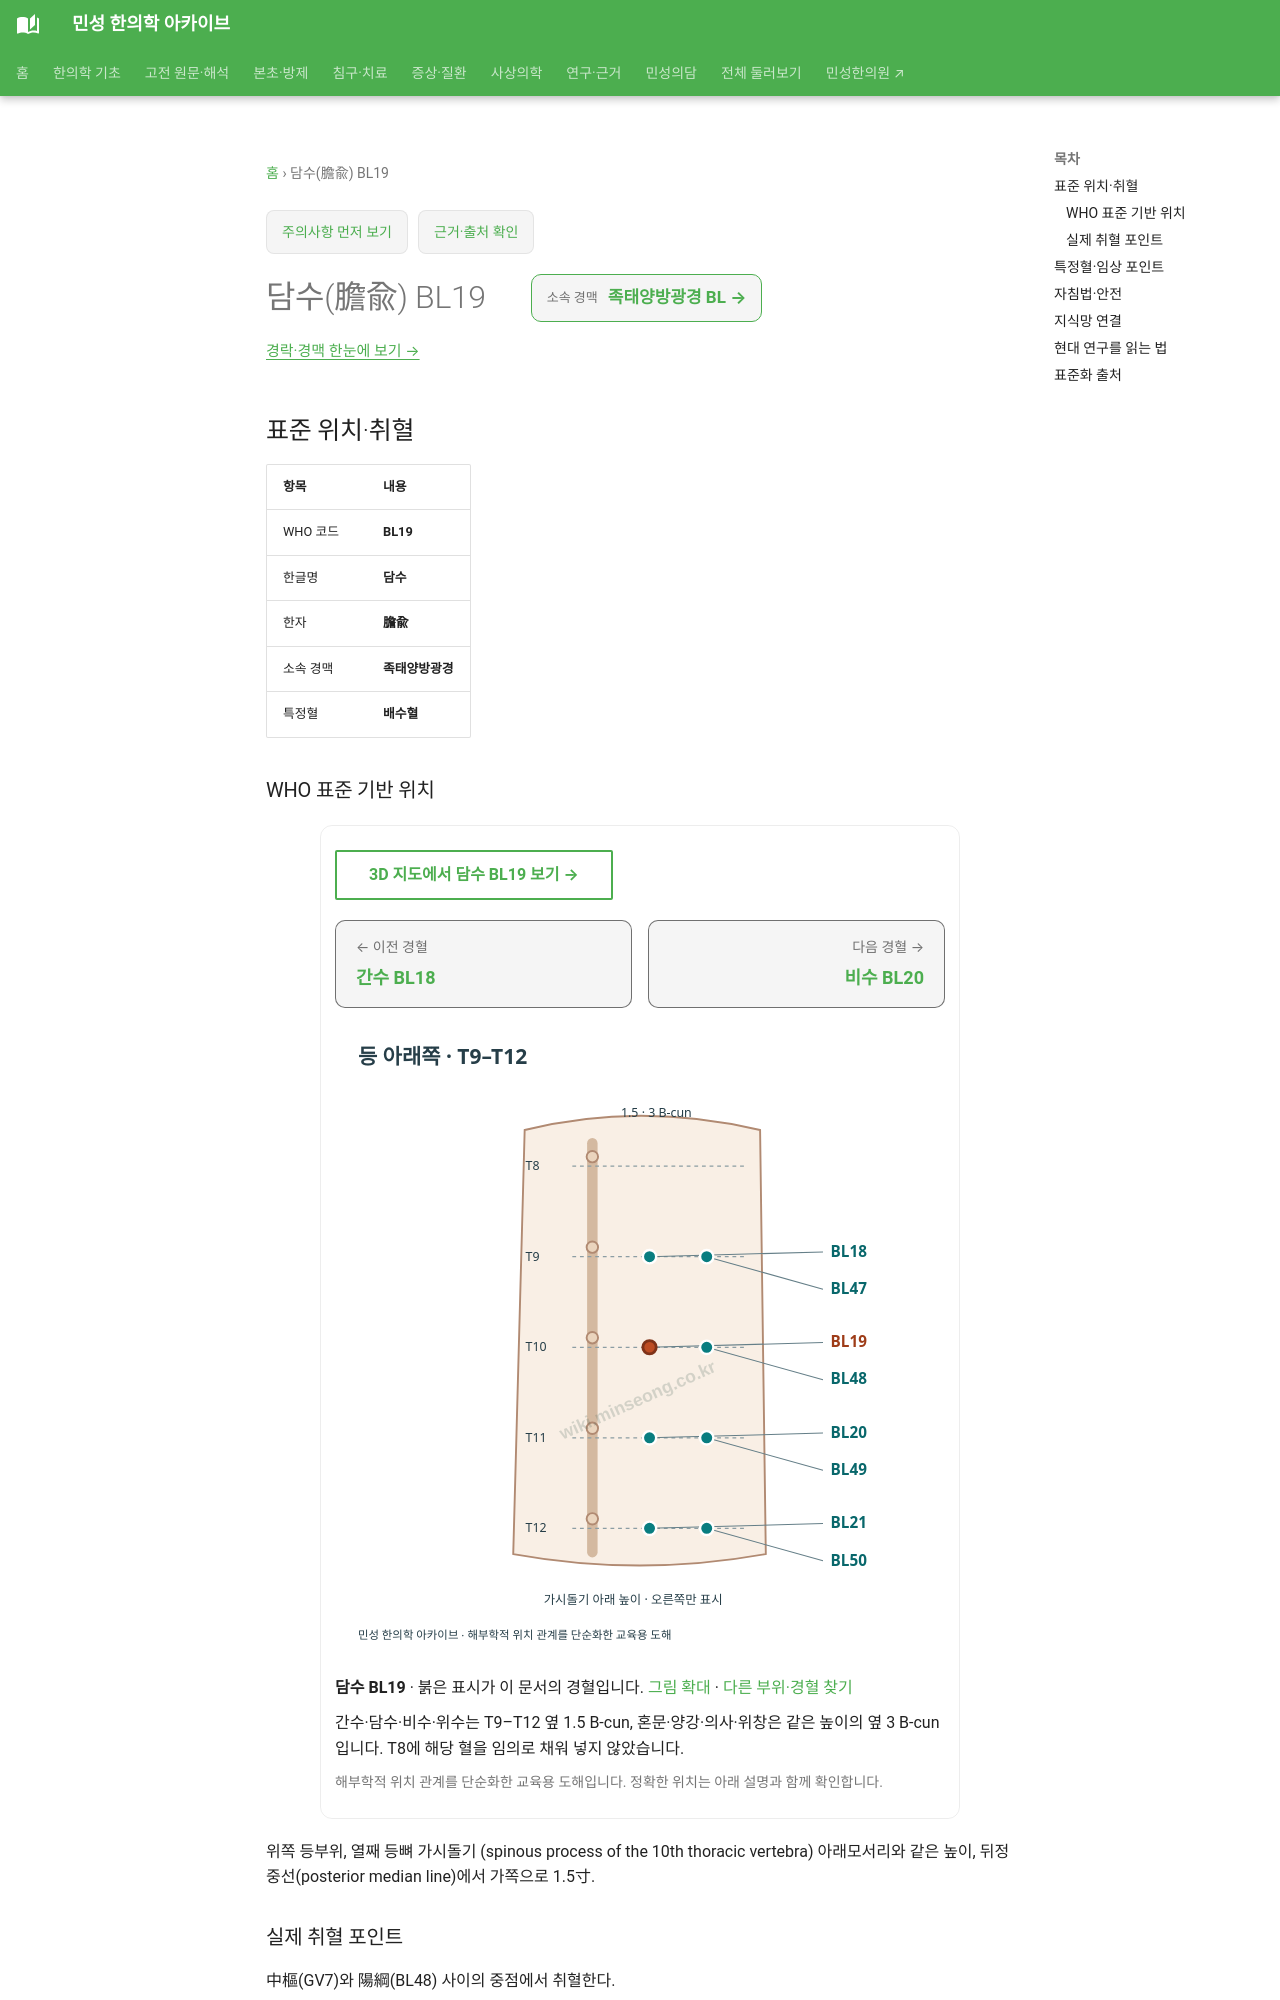

repository: joowon1111/minseong-korean-medicine-wiki · page: acupuncture/points/bl19/index.html · generator: mkdocs

---
title: 담수(膽兪) BL19
description: 담수 BL19 표준 위치·취혈·임상 지식망
status: 검토완료
last_reviewed: 2026-08-22
---
# 담수(膽兪) BL19

<!-- MS_ACUPOINT_ATLAS_43_START -->
## 표준 위치·취혈

| 항목 | 내용 |
|---|---|
| WHO 코드 | **BL19** |
| 한글명 | **담수** |
| 한자 | **膽兪** |
| 소속 경맥 | **족태양방광경** |
| 특정혈 | **배수혈** |

### WHO 표준 기반 위치

위쪽 등부위, 열째 등뼈 가시돌기 (spinous process of the 10th thoracic vertebra) 아래모서리와 같은 높이, 뒤정중선(posterior median line)에서 가쪽으로 1.5寸.

### 실제 취혈 포인트

中樞(GV7)와 陽綱(BL48) 사이의 중점에서 취혈한다.
